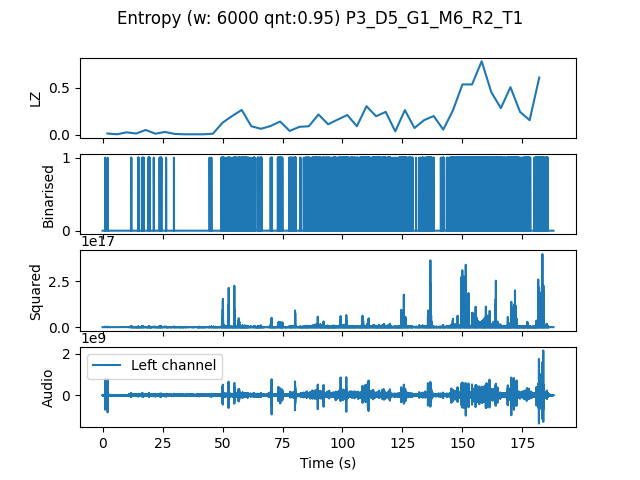

The file beside this chart, header and first rows:
, t0, LZ, CTW
mean, 281882, 0.1745, 0.2466
0.0, 0.0, 0.01255, 0.004736
4.0, 4.0, 0.004184, 0.0004299
8.0, 8.0, 0.0251, 0.09514
12.0, 12.0, 0.01255, 0.01017
16.0, 16.0, 0.0502, 0.07352
20.0, 20.0, 0.01046, 0.01885
24.0, 24.0, 0.02929, 0.0341
28.0, 28.0, 0.008367, 0.004336
32.0, 32.0, 0.004184, 0.0004299
36.0, 36.0, 0.004184, 0.0004299
40.0, 40.0, 0.004184, 0.0004299
44.0, 44.0, 0.01046, 0.004336
48.0, 48.0, 0.1276, 0.2562
52.0, 52.0, 0.1987, 0.2654
56.0, 56.0, 0.2636, 0.356
60.0, 60.0, 0.08995, 0.1391
64.0, 64.0, 0.06275, 0.12
68.0, 68.0, 0.09204, 0.1311
72.0, 72.0, 0.1402, 0.2136
76.0, 76.0, 0.03974, 0.06074
80.0, 80.0, 0.08367, 0.106
84.0, 84.0, 0.08995, 0.1336
88.0, 88.0, 0.2155, 0.2728
92.0, 92.0, 0.1109, 0.1555
96.0, 96.0, 0.1611, 0.2405
100.0, 100.0, 0.2092, 0.2718
104.0, 104.0, 0.08995, 0.1043
108.0, 108.0, 0.3033, 0.5282
112.0, 112.0, 0.1966, 0.2279
116.0, 116.0, 0.2426, 0.2846
120.0, 120.0, 0.03556, 0.04114
124.0, 124.0, 0.2615, 0.4773
128.0, 128.0, 0.07112, 0.2376
132.0, 132.0, 0.1548, 0.2207
136.0, 136.0, 0.1987, 0.2855
140.0, 140.0, 0.05439, 0.07825
144.0, 144.0, 0.2573, 0.3795
148.0, 148.0, 0.5355, 0.5743
152.0, 152.0, 0.5355, 1.103
156.0, 156.0, 0.7823, 0.8489
160.0, 160.0, 0.4539, 0.5304
164.0, 164.0, 0.2824, 0.4998
168.0, 168.0, 0.5062, 0.5972
172.0, 172.0, 0.2426, 0.4752
176.0, 176.0, 0.1548, 0.1826
180.0, 180.0, 0.6087, 0.6965
